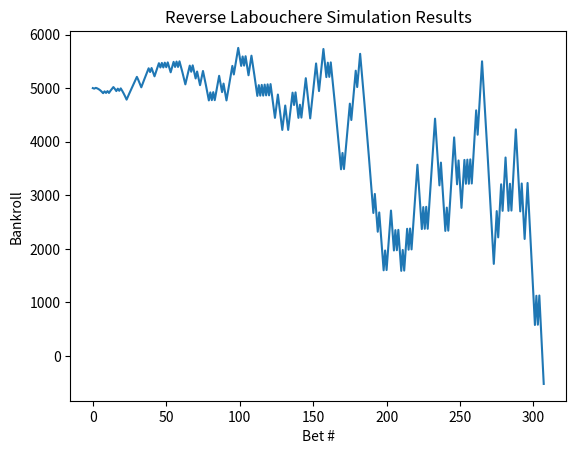

Here is the Python script that generated this plot:
import matplotlib.pyplot as plt
import random
from typing import List


def reverse_labouchere(starting_bankroll: float, labby_line: List[int], labby_line_unit: str, win_rate: float, odds: float, number_of_bets: int, max_bet_size: float = 0.0):
    """
    Simulates the Reverse Labouchere betting strategy.

    Args:
        starting_bankroll (float): The initial bankroll for betting.
        labby_line (list): List of integers representing the Labouchere sequence. Ex) A labby line of 1-2-3-4-5 would be represented in a list as [1,2,3,4,5]
        win_rate (float): The probability of winning each bet (0.0 to 1.0).
        odds (float): The odds of winning (e.g., 1.0 for even money, 2.0 for 2:1, 0.5 for 0.5:1, etc.).
        number_of_bets (int): The number of bets to simulate.
        max_bet_size (float, optional): Will reset the labby line if bet sizes exceed this amount. Represented as a percentage of your bankroll. Ex) 2% max bet size means that the largest bet size can only risk 2% of your bankroll.

    Returns:
        list: List of bankroll amounts after each simulated bet.

    Description:
        This function simulates the Reverse Labouchere betting strategy, also known as the Cancellation betting system.
        It starts with a Labouchere sequence and modifies the sequence based on wins and losses.
        The strategy continues until the specified number of bets is reached or the Labouchere sequence is empty or the stop-out condition is met.

    Example:
        initial_balance = 1000
        labby_sequence = [1, 2, 3, 4, 5, 6, 7, 8]
        win_probability = 0.48
        betting_odds = 1.0  # Even money
        num_bets = 100
        balances = reverse_labouchere(initial_balance, labby_sequence, win_probability, betting_odds, num_bets)
    """
    equity_curve = [starting_bankroll]
    working_labby_line = labby_line

    for i in range(0, number_of_bets):
        # If your bankroll is zero or less than zero, break
        if equity_curve[-1] <= 0.0:
            break
        
        # If the working labby line is empty, reset it to the default labby line
        if (not working_labby_line):
            working_labby_line = labby_line
        
        # Get the percentage to risk for this bet. 
        # If labby line is 1-2-3-4-5, it will be 1+5=6%.
        # If the labby line is a single digit (like 3), it will be 3%
        if (len(working_labby_line) >= 2):
            percent_to_risk = working_labby_line[0] + working_labby_line[-1]
        else:
            percent_to_risk = working_labby_line[-1]
        
        # Reset the working labby line to the initial labby line if the bet size exceeds the maximum allowed bet size
        if (max_bet_size > 0.0 and percent_to_risk > max_bet_size):
            working_labby_line = labby_line

        # Simulate a bet. Will be true if the bet is a win, false if loss. 
        # random.random() draws a random number between 0.0 and 1.0
        bet_is_win = random.random() < win_rate

        # Debug print statements to determine if the labby line and position sizing is worked out correctly for the bet
        #print("Labby Line Before: " + str(equity_curve[-1]) + " " + str(odds) + " " + str(percent_to_risk))
        #print(working_labby_line)

        if bet_is_win:
            # Use the last bankroll amount to calculate the amount won/lost.
            if labby_line_unit == '%':
                equity_curve.append(equity_curve[-1] + (equity_curve[-1] * odds * percent_to_risk))
            elif labby_line_unit == '$':
                equity_curve.append(equity_curve[-1] + percent_to_risk * odds)
            
            # Remove the first and last elements from the working labby line.
            working_labby_line = working_labby_line[1:-1]

            # Debug print statements to test whether wins are being calculated and processed correctly.
            #print("Labby Line After Win: " + str(equity_curve[-1]) + " " + str(odds) + " " + str(percent_to_risk))
            #print(working_labby_line)
        else:
            # Use the last bankroll amount to calculate the amount won/lost.
            if labby_line_unit == '%':
                equity_curve.append(equity_curve[-1] - (equity_curve[-1] * odds * percent_to_risk))
            elif labby_line_unit == '$':
                equity_curve.append(equity_curve[-1] - percent_to_risk * odds)
            
            # Adds the amount risked on this bet to the end of the working labby line
            working_labby_line.append(percent_to_risk)
            
            # Debug print statements to test whether losses are being calculated and processed correctly.
            #print("Labby Line After Loss: " + str(equity_curve[-1]) + " " + str(odds) + " " + str(percent_to_risk))
            #print(working_labby_line)

    
    return equity_curve

# Run Reverse Labouchere Simulation
my_equity_curve = reverse_labouchere(5000, [5, 5, 5, 5, 5], '$', 0.51, 1, 1000, 0.2)
bet_index = []
for i in range(len(my_equity_curve)):
    bet_index.append(i)

# Define X and Y variables for plot
x_values = bet_index
y_values = my_equity_curve

# Create a line plot
plt.plot(x_values, y_values)
plt.xlabel("Bet #")
plt.ylabel("Bankroll")
plt.title("Reverse Labouchere Simulation Results")
plt.figure(figsize = (21,21))
plt.show()
plt.savefig('Reverse Labouchere Stats.png')
